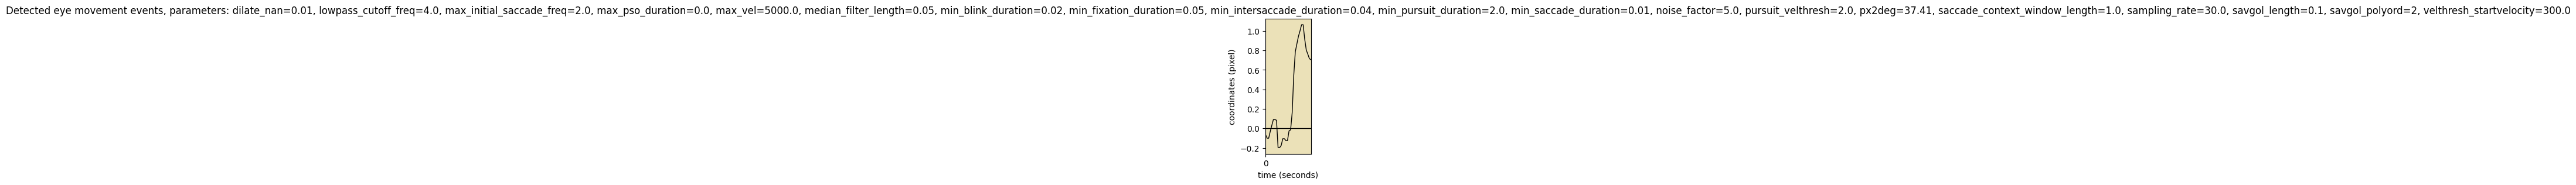

The table this chart was drawn from, first rows:
onset	duration	label	start_x	start_y	end_x	end_y	amp	peak_vel	med_vel	avg_vel
0.000	1.000	FIXA	-0.1	0.0	0.7	0.0	28.7	427.8	57.33	81.35
